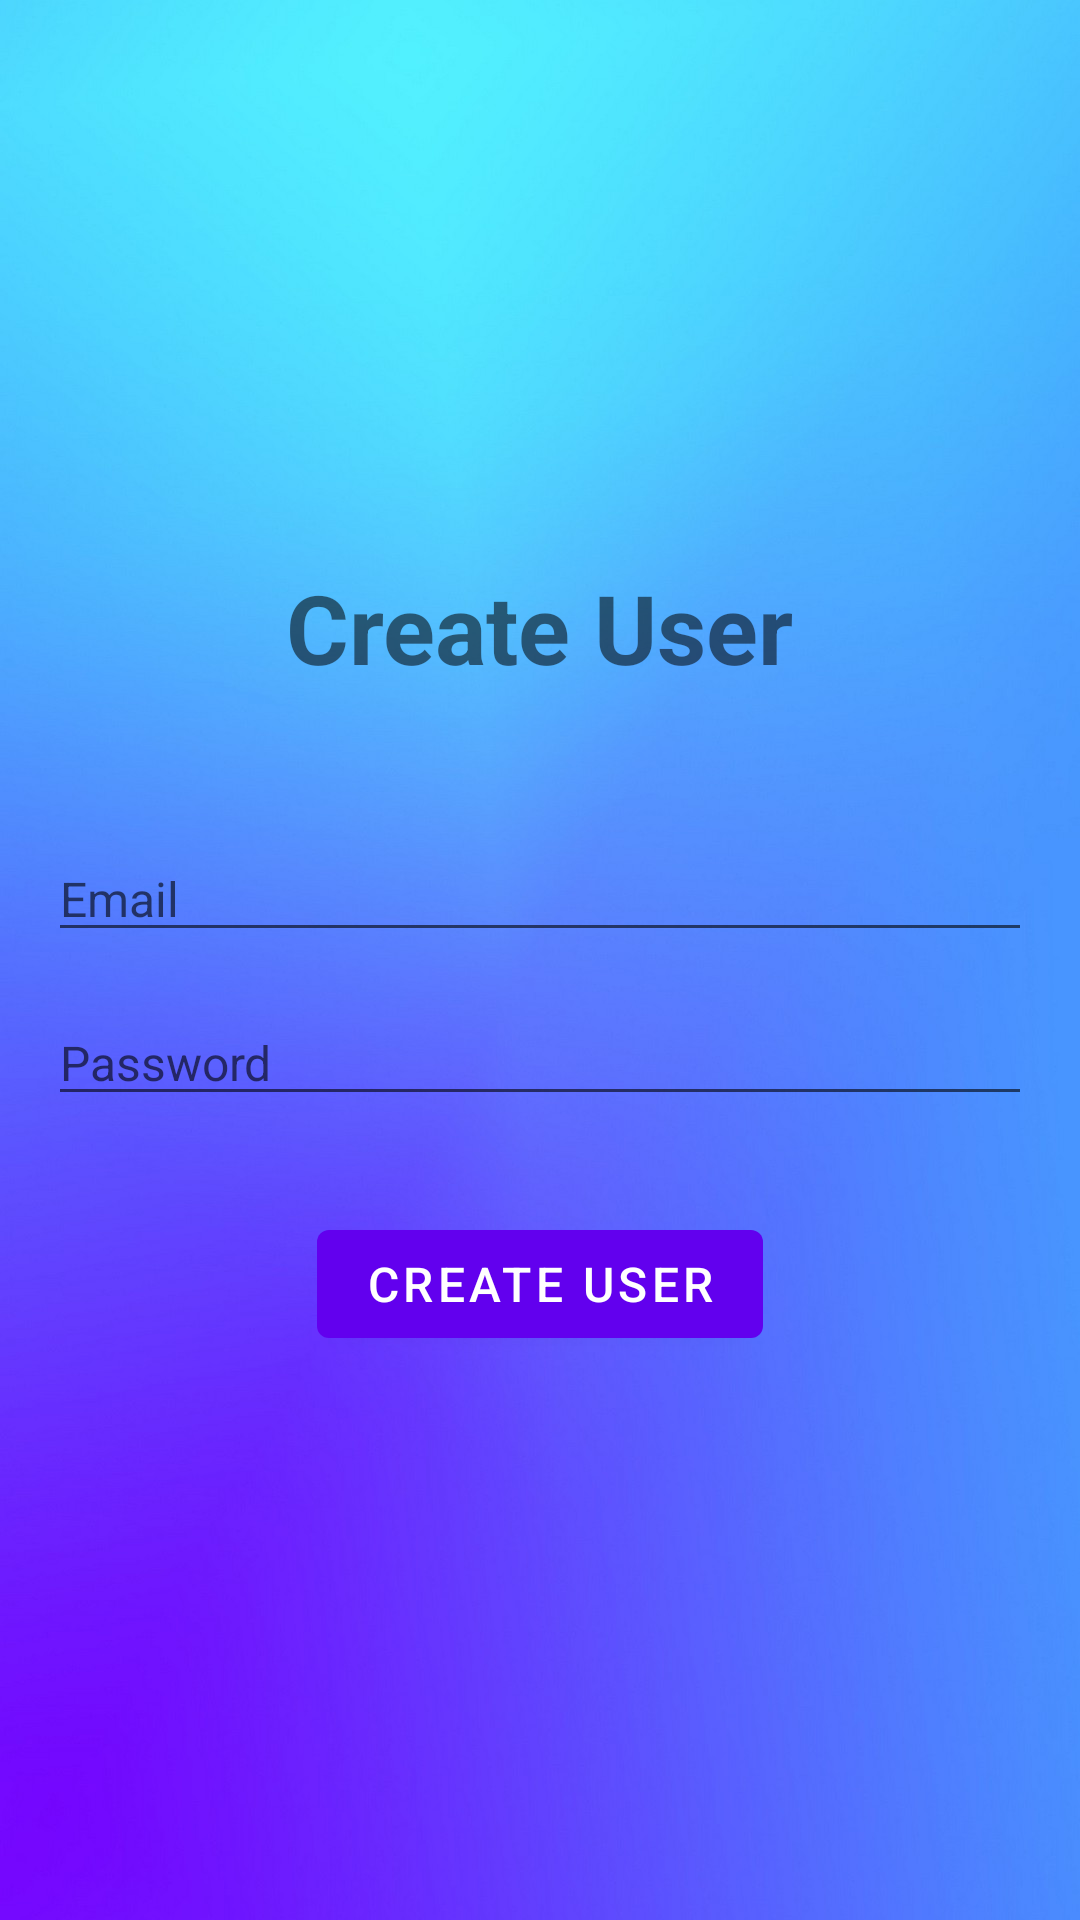

Produce the Android XML layout that renders to this screen, including the resource entries it uses.
<!-- AndroidManifest.xml: application theme Theme.HistoricalArtifactsApp -->
<!-- res/layout/create_user_page.xml -->
<LinearLayout xmlns:android="http://schemas.android.com/apk/res/android"
    xmlns:tools="http://schemas.android.com/tools"
    android:layout_width="match_parent"
    android:layout_height="match_parent"
    android:background="@drawable/background"
    android:orientation="vertical"
    android:paddingLeft="16dp"
    android:paddingRight="16dp"
    android:gravity="center_vertical">

    <TextView
        android:layout_width="wrap_content"
        android:layout_height="wrap_content"
        android:text="@string/create_user"
        android:textSize="32sp"
        android:textStyle="bold"
        android:layout_gravity="center_horizontal"
        android:layout_marginBottom="32dp" />

    <EditText
        android:id="@+id/et_email"
        android:layout_width="match_parent"
        android:layout_height="wrap_content"
        android:hint="@string/email1"
        android:inputType="text"
        android:textSize="16sp"

        android:layout_marginTop="16dp"
        tools:ignore="TextFields" />

    <EditText
        android:id="@+id/et_password"
        android:layout_width="match_parent"
        android:layout_height="wrap_content"
        android:hint="@string/password1"
        android:inputType="textPassword"
        android:textSize="16sp"
        android:layout_marginTop="16dp" />

    <com.google.android.material.button.MaterialButton
        android:id="@+id/btn_create_user"
        android:layout_width="wrap_content"
        android:layout_height="wrap_content"
        android:text="@string/create_user1"
        android:textSize="16sp"
        android:layout_gravity="center_horizontal"
        android:layout_marginTop="32dp" />

</LinearLayout>
<!-- resources referenced by this layout -->
<resources>
  <!-- drawable background: jpg bitmap (drawable, 74692 bytes) -->
  <string name="create_user">Create User</string>
  <string name="create_user1">Create User</string>
  <string name="email1">Email</string>
  <string name="password1">Password</string>
  <style name="Theme.HistoricalArtifactsApp" parent="Theme.MaterialComponents.DayNight.NoActionBar">
          
          <item name="colorPrimary">@color/purple_500</item>
          <item name="colorPrimaryVariant">@color/purple_700</item>
  
          
          <item name="colorSecondary">@color/teal_200</item>
          <item name="colorSecondaryVariant">@color/teal_700</item>
          <item name="colorOnSecondary">@color/black</item>
  
  
          
      </style>
  <!-- not gathered from this repository: default colours our renderer supplied (Android Studio template values) -->
  <color name="purple_500">#FF6200EE</color>
  <color name="purple_700">#FF3700B3</color>
  <color name="teal_200">#FF03DAC5</color>
  <color name="teal_700">#FF018786</color>
  <color name="black">#FF000000</color>
</resources>
